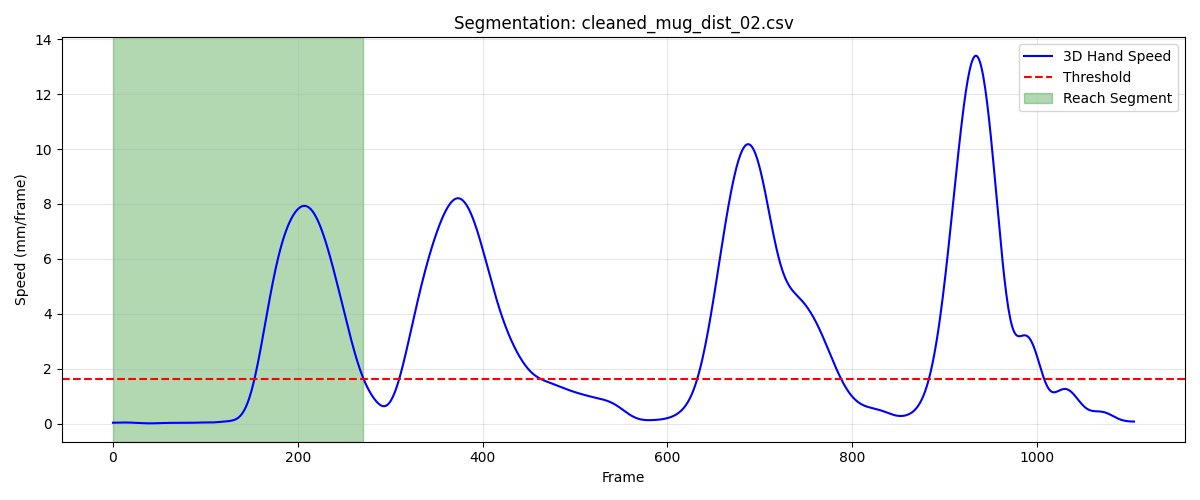

The table this chart was drawn from, first rows:
frame, sub_frame, shoulderr_x, shoulderr_y, shoulderr_z, humr1_x, humr1_y, humr1_z, humr2_x, humr2_y, humr2_z, humr3_x, humr3_y, humr3_z, humr4_x, humr4_y, humr4_z, humr5_x, humr5_y, humr5_z, humr6_x, humr6_y, humr6_z, humr7_x
1, 0, 202.1, -771.8, 716.5, 261.2, -744.4, 547.5, 270.2, -731.7, 476.5, 247.7, -793.8, 537.7, 232.5, -687.8, 533.9, 248.6, -791.1, 478.6, 240.7, -693.2, 478, 196.5
2, 0, 202.1, -771.8, 716.5, 261.2, -744.5, 547.5, 270.2, -731.8, 476.5, 247.5, -793.8, 537.7, 232.5, -687.8, 533.9, 248.6, -791.1, 478.6, 240.7, -693.3, 478, 196.5
3, 0, 202.1, -771.9, 716.5, 261.2, -744.5, 547.5, 270.2, -731.9, 476.5, 247.4, -793.8, 537.7, 232.5, -687.9, 533.9, 248.6, -791.2, 478.6, 240.7, -693.3, 478.1, 196.5
4, 0, 202.1, -771.9, 716.5, 261.2, -744.6, 547.5, 270.3, -731.9, 476.5, 247.3, -793.8, 537.8, 232.5, -688, 533.9, 248.6, -791.3, 478.6, 240.8, -693.4, 478.1, 196.5
5, 0, 202.1, -772, 716.5, 261.2, -744.7, 547.5, 270.3, -732, 476.5, 247.3, -793.8, 537.8, 232.5, -688.1, 533.9, 248.7, -791.3, 478.6, 240.8, -693.5, 478.1, 196.6
6, 0, 202.1, -772, 716.5, 261.2, -744.7, 547.5, 270.3, -732.1, 476.5, 247.3, -793.9, 537.8, 232.5, -688.1, 533.8, 248.7, -791.4, 478.6, 240.8, -693.5, 478, 196.6
7, 0, 202.1, -772.1, 716.5, 261.2, -744.8, 547.5, 270.3, -732.1, 476.5, 247.3, -793.9, 537.8, 232.5, -688.2, 533.8, 248.7, -791.5, 478.6, 240.8, -693.6, 478, 196.6
8, 0, 202.1, -772.1, 716.5, 261.2, -744.9, 547.5, 270.3, -732.2, 476.5, 247.3, -794, 537.8, 232.5, -688.2, 533.8, 248.7, -791.5, 478.6, 240.7, -693.7, 478, 196.6
9, 0, 202.1, -772.2, 716.5, 261.2, -744.9, 547.5, 270.3, -732.3, 476.5, 247.4, -794.1, 537.8, 232.6, -688.3, 533.8, 248.7, -791.6, 478.6, 240.7, -693.8, 478, 196.6
10, 0, 202.1, -772.2, 716.5, 261.2, -745, 547.5, 270.3, -732.3, 476.5, 247.4, -794.2, 537.8, 232.6, -688.4, 533.8, 248.7, -791.7, 478.6, 240.6, -693.9, 478, 196.7
11, 0, 202.1, -772.3, 716.5, 261.2, -745, 547.4, 270.3, -732.4, 476.5, 247.5, -794.3, 537.7, 232.6, -688.4, 533.8, 248.7, -791.7, 478.6, 240.6, -694, 477.9, 196.7
12, 0, 202.1, -772.3, 716.5, 261.3, -745.1, 547.4, 270.3, -732.5, 476.5, 247.5, -794.4, 537.7, 232.6, -688.5, 533.8, 248.7, -791.8, 478.6, 240.5, -694.1, 477.9, 196.7
13, 0, 202.1, -772.4, 716.5, 261.3, -745.2, 547.4, 270.3, -732.5, 476.5, 247.6, -794.4, 537.7, 232.6, -688.5, 533.8, 248.7, -791.8, 478.6, 240.4, -694.2, 477.9, 196.7
14, 0, 202.1, -772.5, 716.5, 261.3, -745.2, 547.4, 270.3, -732.6, 476.4, 247.6, -794.5, 537.7, 232.6, -688.6, 533.8, 248.7, -791.9, 478.6, 240.4, -694.3, 477.9, 196.7
15, 0, 202.1, -772.5, 716.5, 261.3, -745.3, 547.4, 270.3, -732.6, 476.4, 247.6, -794.6, 537.7, 232.6, -688.6, 533.8, 248.7, -792, 478.6, 240.3, -694.4, 477.8, 196.7
16, 0, 202.1, -772.6, 716.5, 261.3, -745.4, 547.4, 270.3, -732.7, 476.4, 247.6, -794.7, 537.7, 232.6, -688.7, 533.8, 248.7, -792, 478.6, 240.3, -694.5, 477.8, 196.7
17, 0, 202.2, -772.7, 716.5, 261.3, -745.4, 547.4, 270.3, -732.8, 476.4, 247.7, -794.7, 537.7, 232.6, -688.8, 533.8, 248.7, -792.1, 478.6, 240.3, -694.6, 477.8, 196.7
18, 0, 202.2, -772.7, 716.5, 261.3, -745.5, 547.4, 270.3, -732.8, 476.4, 247.7, -794.8, 537.7, 232.6, -688.8, 533.8, 248.7, -792.2, 478.6, 240.3, -694.6, 477.8, 196.7
19, 0, 202.2, -772.8, 716.5, 261.3, -745.6, 547.4, 270.3, -732.9, 476.4, 247.7, -794.9, 537.7, 232.7, -688.9, 533.8, 248.7, -792.2, 478.6, 240.4, -694.7, 477.8, 196.6
20, 0, 202.2, -772.9, 716.5, 261.3, -745.6, 547.4, 270.4, -733, 476.4, 247.7, -795, 537.7, 232.7, -689, 533.8, 248.7, -792.3, 478.6, 240.4, -694.7, 477.9, 196.6
21, 0, 202.2, -772.9, 716.5, 261.3, -745.7, 547.4, 270.4, -733, 476.4, 247.7, -795, 537.7, 232.7, -689, 533.8, 248.7, -792.4, 478.6, 240.4, -694.8, 477.9, 196.6
22, 0, 202.2, -773, 716.5, 261.3, -745.8, 547.4, 270.4, -733.1, 476.4, 247.7, -795.1, 537.6, 232.7, -689.1, 533.8, 248.7, -792.4, 478.5, 240.4, -694.8, 477.8, 196.6
23, 0, 202.2, -773, 716.4, 261.3, -745.8, 547.3, 270.4, -733.1, 476.4, 247.7, -795.2, 537.6, 232.7, -689.1, 533.8, 248.7, -792.5, 478.5, 240.4, -694.9, 477.8, 196.6
24, 0, 202.2, -773.1, 716.4, 261.3, -745.9, 547.3, 270.4, -733.2, 476.4, 247.7, -795.2, 537.6, 232.7, -689.2, 533.8, 248.7, -792.5, 478.5, 240.4, -695, 477.8, 196.6
25, 0, 202.2, -773.2, 716.4, 261.3, -745.9, 547.3, 270.4, -733.2, 476.4, 247.7, -795.3, 537.6, 232.7, -689.2, 533.7, 248.6, -792.6, 478.5, 240.4, -695, 477.8, 196.6
26, 0, 202.2, -773.2, 716.4, 261.3, -746, 547.3, 270.4, -733.2, 476.3, 247.7, -795.3, 537.5, 232.7, -689.3, 533.7, 248.6, -792.6, 478.5, 240.3, -695.1, 477.8, 196.6
27, 0, 202.2, -773.3, 716.4, 261.3, -746, 547.3, 270.4, -733.3, 476.3, 247.7, -795.3, 537.5, 232.7, -689.3, 533.7, 248.6, -792.7, 478.4, 240.3, -695.2, 477.7, 196.6
28, 0, 202.2, -773.3, 716.4, 261.3, -746, 547.2, 270.4, -733.3, 476.3, 247.7, -795.4, 537.5, 232.7, -689.3, 533.7, 248.6, -792.7, 478.4, 240.2, -695.2, 477.7, 196.6
29, 0, 202.3, -773.4, 716.4, 261.3, -746.1, 547.2, 270.4, -733.3, 476.3, 247.7, -795.4, 537.5, 232.7, -689.4, 533.7, 248.7, -792.7, 478.4, 240.2, -695.2, 477.7, 196.6
30, 0, 202.3, -773.4, 716.3, 261.3, -746.1, 547.2, 270.4, -733.3, 476.3, 247.7, -795.4, 537.5, 232.7, -689.4, 533.7, 248.7, -792.7, 478.4, 240.2, -695.3, 477.7, 196.5
31, 0, 202.3, -773.4, 716.3, 261.3, -746.1, 547.2, 270.4, -733.4, 476.2, 247.7, -795.4, 537.4, 232.7, -689.4, 533.6, 248.7, -792.8, 478.3, 240.2, -695.3, 477.6, 196.5
32, 0, 202.3, -773.5, 716.3, 261.3, -746.1, 547.2, 270.4, -733.4, 476.2, 247.7, -795.4, 537.4, 232.7, -689.4, 533.6, 248.7, -792.8, 478.3, 240.2, -695.3, 477.6, 196.5
33, 0, 202.3, -773.5, 716.3, 261.3, -746.1, 547.2, 270.4, -733.4, 476.2, 247.7, -795.4, 537.4, 232.7, -689.5, 533.6, 248.7, -792.8, 478.3, 240.3, -695.3, 477.6, 196.5
34, 0, 202.3, -773.6, 716.3, 261.3, -746.2, 547.1, 270.4, -733.4, 476.2, 247.7, -795.5, 537.4, 232.7, -689.5, 533.6, 248.7, -792.8, 478.3, 240.3, -695.3, 477.6, 196.5
35, 0, 202.3, -773.6, 716.3, 261.3, -746.2, 547.1, 270.4, -733.4, 476.2, 247.7, -795.5, 537.4, 232.7, -689.5, 533.6, 248.7, -792.8, 478.3, 240.4, -695.3, 477.7, 196.5
36, 0, 202.3, -773.7, 716.3, 261.3, -746.2, 547.1, 270.4, -733.5, 476.2, 247.7, -795.5, 537.4, 232.7, -689.5, 533.6, 248.7, -792.9, 478.3, 240.4, -695.3, 477.7, 196.5
37, 0, 202.4, -773.7, 716.3, 261.3, -746.2, 547.1, 270.4, -733.5, 476.2, 247.7, -795.5, 537.4, 232.7, -689.6, 533.6, 248.7, -792.9, 478.3, 240.4, -695.3, 477.7, 196.5
38, 0, 202.4, -773.8, 716.3, 261.3, -746.3, 547.1, 270.4, -733.5, 476.2, 247.7, -795.5, 537.4, 232.7, -689.6, 533.6, 248.7, -792.9, 478.3, 240.5, -695.3, 477.7, 196.5
39, 0, 202.4, -773.8, 716.3, 261.3, -746.3, 547.1, 270.4, -733.6, 476.2, 247.6, -795.6, 537.4, 232.8, -689.6, 533.6, 248.7, -793, 478.3, 240.5, -695.3, 477.7, 196.5
40, 0, 202.4, -773.9, 716.3, 261.3, -746.3, 547.1, 270.4, -733.6, 476.2, 247.6, -795.6, 537.4, 232.8, -689.7, 533.6, 248.7, -793, 478.3, 240.5, -695.4, 477.7, 196.4
41, 0, 202.4, -773.9, 716.3, 261.3, -746.4, 547.1, 270.4, -733.6, 476.2, 247.6, -795.6, 537.4, 232.8, -689.7, 533.6, 248.7, -793, 478.3, 240.5, -695.4, 477.7, 196.4
42, 0, 202.4, -773.9, 716.3, 261.4, -746.4, 547.1, 270.4, -733.7, 476.2, 247.7, -795.7, 537.4, 232.8, -689.7, 533.6, 248.7, -793.1, 478.2, 240.6, -695.4, 477.7, 196.4
43, 0, 202.4, -774, 716.3, 261.4, -746.4, 547.1, 270.4, -733.7, 476.2, 247.7, -795.7, 537.4, 232.8, -689.8, 533.6, 248.7, -793.1, 478.2, 240.6, -695.4, 477.7, 196.4
44, 0, 202.4, -774, 716.3, 261.4, -746.5, 547.1, 270.4, -733.7, 476.2, 247.7, -795.7, 537.3, 232.8, -689.8, 533.6, 248.7, -793.1, 478.2, 240.6, -695.5, 477.7, 196.4
45, 0, 202.5, -774.1, 716.3, 261.4, -746.5, 547.1, 270.4, -733.7, 476.2, 247.7, -795.8, 537.3, 232.8, -689.8, 533.6, 248.7, -793.1, 478.2, 240.6, -695.5, 477.7, 196.4
46, 0, 202.5, -774.1, 716.3, 261.4, -746.5, 547.1, 270.4, -733.8, 476.2, 247.7, -795.8, 537.3, 232.8, -689.8, 533.6, 248.7, -793.2, 478.2, 240.6, -695.5, 477.7, 196.4
47, 0, 202.5, -774.1, 716.3, 261.4, -746.5, 547.1, 270.5, -733.8, 476.1, 247.7, -795.8, 537.3, 232.8, -689.9, 533.6, 248.8, -793.2, 478.2, 240.6, -695.5, 477.7, 196.4
48, 0, 202.5, -774.2, 716.3, 261.4, -746.6, 547.1, 270.5, -733.8, 476.1, 247.8, -795.9, 537.3, 232.8, -689.9, 533.6, 248.8, -793.2, 478.2, 240.6, -695.5, 477.7, 196.4
49, 0, 202.5, -774.2, 716.2, 261.4, -746.6, 547.1, 270.5, -733.8, 476.1, 247.8, -795.9, 537.3, 232.9, -689.9, 533.6, 248.8, -793.2, 478.2, 240.7, -695.5, 477.7, 196.5
50, 0, 202.6, -774.2, 716.2, 261.4, -746.6, 547.1, 270.5, -733.8, 476.1, 247.8, -795.9, 537.3, 232.9, -689.9, 533.6, 248.8, -793.2, 478.2, 240.7, -695.5, 477.7, 196.5
51, 0, 202.6, -774.2, 716.2, 261.5, -746.6, 547.1, 270.5, -733.8, 476.1, 247.8, -795.9, 537.3, 232.9, -689.9, 533.6, 248.8, -793.2, 478.2, 240.7, -695.5, 477.7, 196.5
52, 0, 202.6, -774.2, 716.3, 261.5, -746.6, 547.1, 270.5, -733.9, 476.1, 247.8, -795.9, 537.3, 232.9, -689.9, 533.6, 248.8, -793.2, 478.2, 240.7, -695.5, 477.7, 196.5
53, 0, 202.6, -774.2, 716.3, 261.5, -746.6, 547.1, 270.5, -733.9, 476.1, 247.8, -795.9, 537.3, 232.9, -689.9, 533.6, 248.8, -793.2, 478.2, 240.7, -695.6, 477.7, 196.5
54, 0, 202.6, -774.2, 716.3, 261.5, -746.6, 547.1, 270.5, -733.9, 476.1, 247.8, -795.9, 537.3, 232.9, -689.9, 533.6, 248.9, -793.3, 478.2, 240.8, -695.6, 477.7, 196.5
55, 0, 202.7, -774.2, 716.3, 261.5, -746.6, 547.1, 270.6, -733.9, 476.2, 247.8, -795.9, 537.3, 232.9, -690, 533.6, 248.9, -793.3, 478.2, 240.8, -695.6, 477.7, 196.5
56, 0, 202.7, -774.2, 716.3, 261.6, -746.6, 547.1, 270.6, -733.9, 476.2, 247.9, -795.9, 537.3, 232.9, -690, 533.6, 248.9, -793.3, 478.2, 240.8, -695.6, 477.7, 196.6
57, 0, 202.7, -774.2, 716.3, 261.6, -746.6, 547.1, 270.6, -733.9, 476.2, 247.9, -795.9, 537.4, 233, -690, 533.6, 248.9, -793.3, 478.2, 240.8, -695.6, 477.7, 196.6
58, 0, 202.7, -774.2, 716.3, 261.6, -746.6, 547.1, 270.6, -733.9, 476.2, 247.9, -795.9, 537.4, 233, -690, 533.6, 249, -793.3, 478.2, 240.9, -695.6, 477.8, 196.6
59, 0, 202.8, -774.2, 716.3, 261.6, -746.6, 547.1, 270.7, -733.9, 476.2, 247.9, -795.9, 537.4, 233, -690, 533.6, 249, -793.3, 478.3, 240.9, -695.6, 477.8, 196.7
60, 0, 202.8, -774.2, 716.3, 261.6, -746.6, 547.1, 270.7, -733.9, 476.2, 248, -795.9, 537.4, 233, -690, 533.6, 249, -793.3, 478.3, 240.9, -695.6, 477.8, 196.7
... 212 more rows
